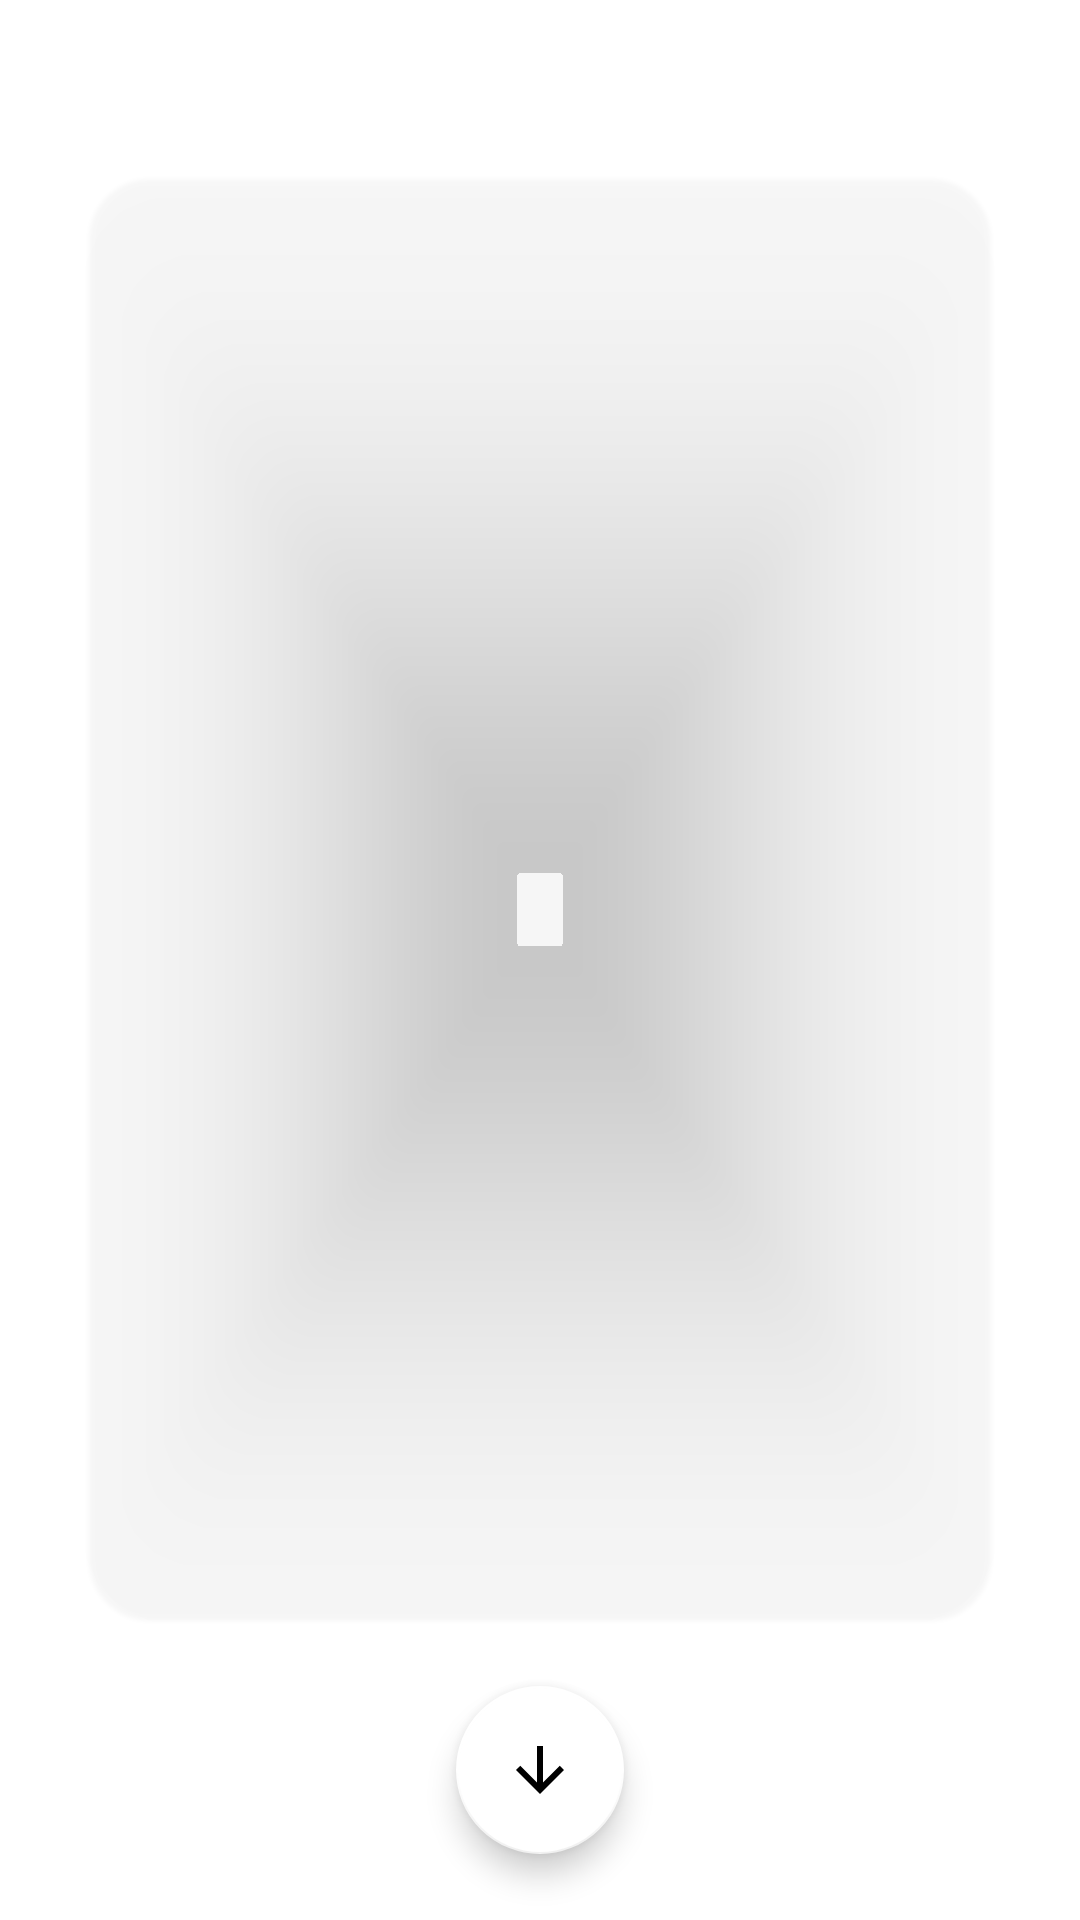

The Android layout XML behind this screen, and the referenced resources:
<!-- AndroidManifest.xml: application theme Theme.Wall -->
<!-- res/layout/download_fragment.xml -->
<?xml version="1.0" encoding="utf-8"?>
<androidx.constraintlayout.widget.ConstraintLayout xmlns:android="http://schemas.android.com/apk/res/android"
    xmlns:app="http://schemas.android.com/apk/res-auto"
    xmlns:tools="http://schemas.android.com/tools"
    android:layout_width="match_parent"
    android:layout_height="match_parent"
    android:id="@+id/constraintDownload">

    <ImageButton
        android:id="@+id/backButton"
        android:layout_width="30dp"
        android:layout_height="30dp"
        android:layout_marginStart="10dp"
        android:layout_marginTop="10dp"
        android:background="@null"
        android:src="@drawable/ic_baseline_arrow_back_24"
        app:layout_constraintBottom_toTopOf="@+id/download_image_view"
        app:layout_constraintStart_toStartOf="parent"
        app:layout_constraintTop_toTopOf="parent" />

    <com.google.android.material.imageview.ShapeableImageView
        android:id="@+id/download_image_view"
        android:layout_width="match_parent"
        android:layout_height="0dp"
        android:layout_marginStart="30dp"
        android:layout_marginTop="60dp"
        android:layout_marginEnd="30dp"
        android:layout_marginBottom="100dp"
        android:adjustViewBounds="true"
        android:elevation="5dp"
        android:scaleType="centerCrop"
        app:layout_constraintBottom_toBottomOf="parent"
        app:layout_constraintEnd_toEndOf="parent"
        app:layout_constraintStart_toStartOf="parent"
        app:layout_constraintTop_toTopOf="parent"
        app:shapeAppearanceOverlay="@style/roundedImageView" />

    <com.google.android.material.floatingactionbutton.FloatingActionButton
        android:id="@+id/downloadButton"
        android:layout_width="wrap_content"
        android:layout_height="wrap_content"
        android:src="@drawable/ic_baseline_arrow_downward_24"
        app:backgroundTint="@color/white"
        app:layout_constraintBottom_toBottomOf="parent"
        app:layout_constraintEnd_toEndOf="parent"
        app:layout_constraintStart_toStartOf="parent"
        app:layout_constraintTop_toBottomOf="@+id/download_image_view"
        android:contentDescription="null" />


</androidx.constraintlayout.widget.ConstraintLayout>
<!-- resources referenced by this layout -->
<resources>
  <color name="white">#FFFFFFFF</color>
  <!-- drawable ic_baseline_arrow_downward_24 (drawable) -->
  <vector android:height="24dp" android:tint="#F1EDED"
      android:viewportHeight="24" android:viewportWidth="24"
      android:width="24dp" xmlns:android="http://schemas.android.com/apk/res/android">
      <path android:fillColor="@android:color/white" android:pathData="M20,12l-1.41,-1.41L13,16.17V4h-2v12.17l-5.58,-5.59L4,12l8,8 8,-8z"/>
  </vector>
  <style name="roundedImageView" parent="">
          <item name="cornerFamily">rounded</item>
          <item name="cornerSize">20dp</item>
      </style>
  <style name="Theme.Wall" parent="Theme.MaterialComponents.DayNight.NoActionBar">
          
          <item name="colorPrimary">@color/purple_500</item>
          <item name="colorPrimaryVariant">@color/purple_700</item>
          <item name="colorOnPrimary">@color/white</item>
          
          <item name="colorSecondary">@color/teal_200</item>
          <item name="colorSecondaryVariant">@color/teal_700</item>
          <item name="colorOnSecondary">@color/black</item>
          
          <item name="android:statusBarColor">?attr/colorPrimaryVariant</item>
          
      </style>
  <color name="purple_500">#FF6200EE</color>
  <color name="purple_700">#303030</color>
  <color name="teal_200">#FF03DAC5</color>
  <color name="teal_700">#FF018786</color>
  <color name="black">#FF000000</color>
</resources>
